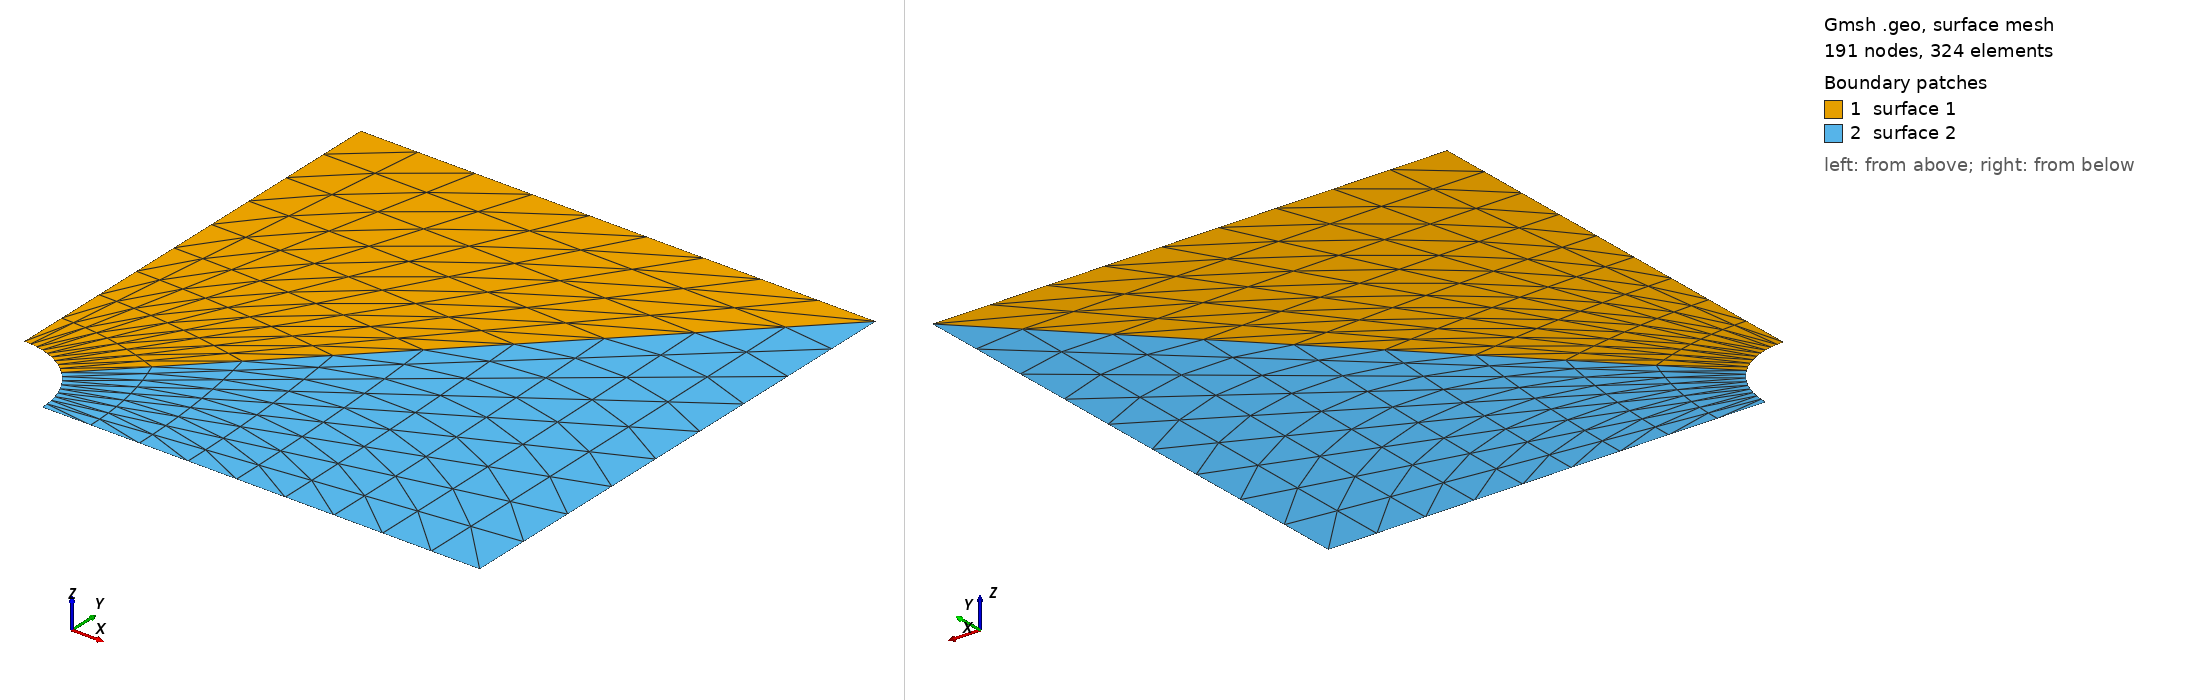

Gmsh geometry script, surface-meshed: 191 nodes, 324 surface elements. Boundary patches (legend numbers): 1 surface 1, 2 surface 2. Left view from above one corner, right view from below the opposite corner. The script declares no physical surfaces, so the legend lists its geometric surfaces. The drawing asked Gmsh for element sizes between 1% and 20% of the model's largest extent; the script's own settings can give other sizes.

=== quarter-plate-with-hole-quad2.geo (drawn) ===
R = 0.3;
L = 1.0;

Point(1) = {L, -L, 0};
Point(2) = {L, L, 0};
Point(3) = {-L, L, 0};
Point(4) = {-L, -L, 0};
Point(5) = {-L + R, -L, 0};
Point(6) = {-L, -L + R, 0};
Point(7) = {-L + Cos(Pi/4) * R, -L + Sin(Pi/4) * R, 0};

Circle(1) = {5, 4, 7};
Circle(2) = {7, 4, 6};

Line(3) = {6, 3};
Line(4) = {3, 2};
Line(5) = {2, 1};
Line(6) = {1, 5};
Line(7) = {2, 7};

Curve Loop(1) = {4, 7, 2, 3};
Plane Surface(1) = {1};

Curve Loop(2) = {7, -1, -6, -5};
Plane Surface(2) = {2};

Transfinite Line{1, 2, 3, 4, 5, 6, 7} = 10;

Transfinite Surface{1};
Transfinite Surface{2};



Mesh.ElementOrder = 1;
Mesh.Algorithm = 8;

// EOF
